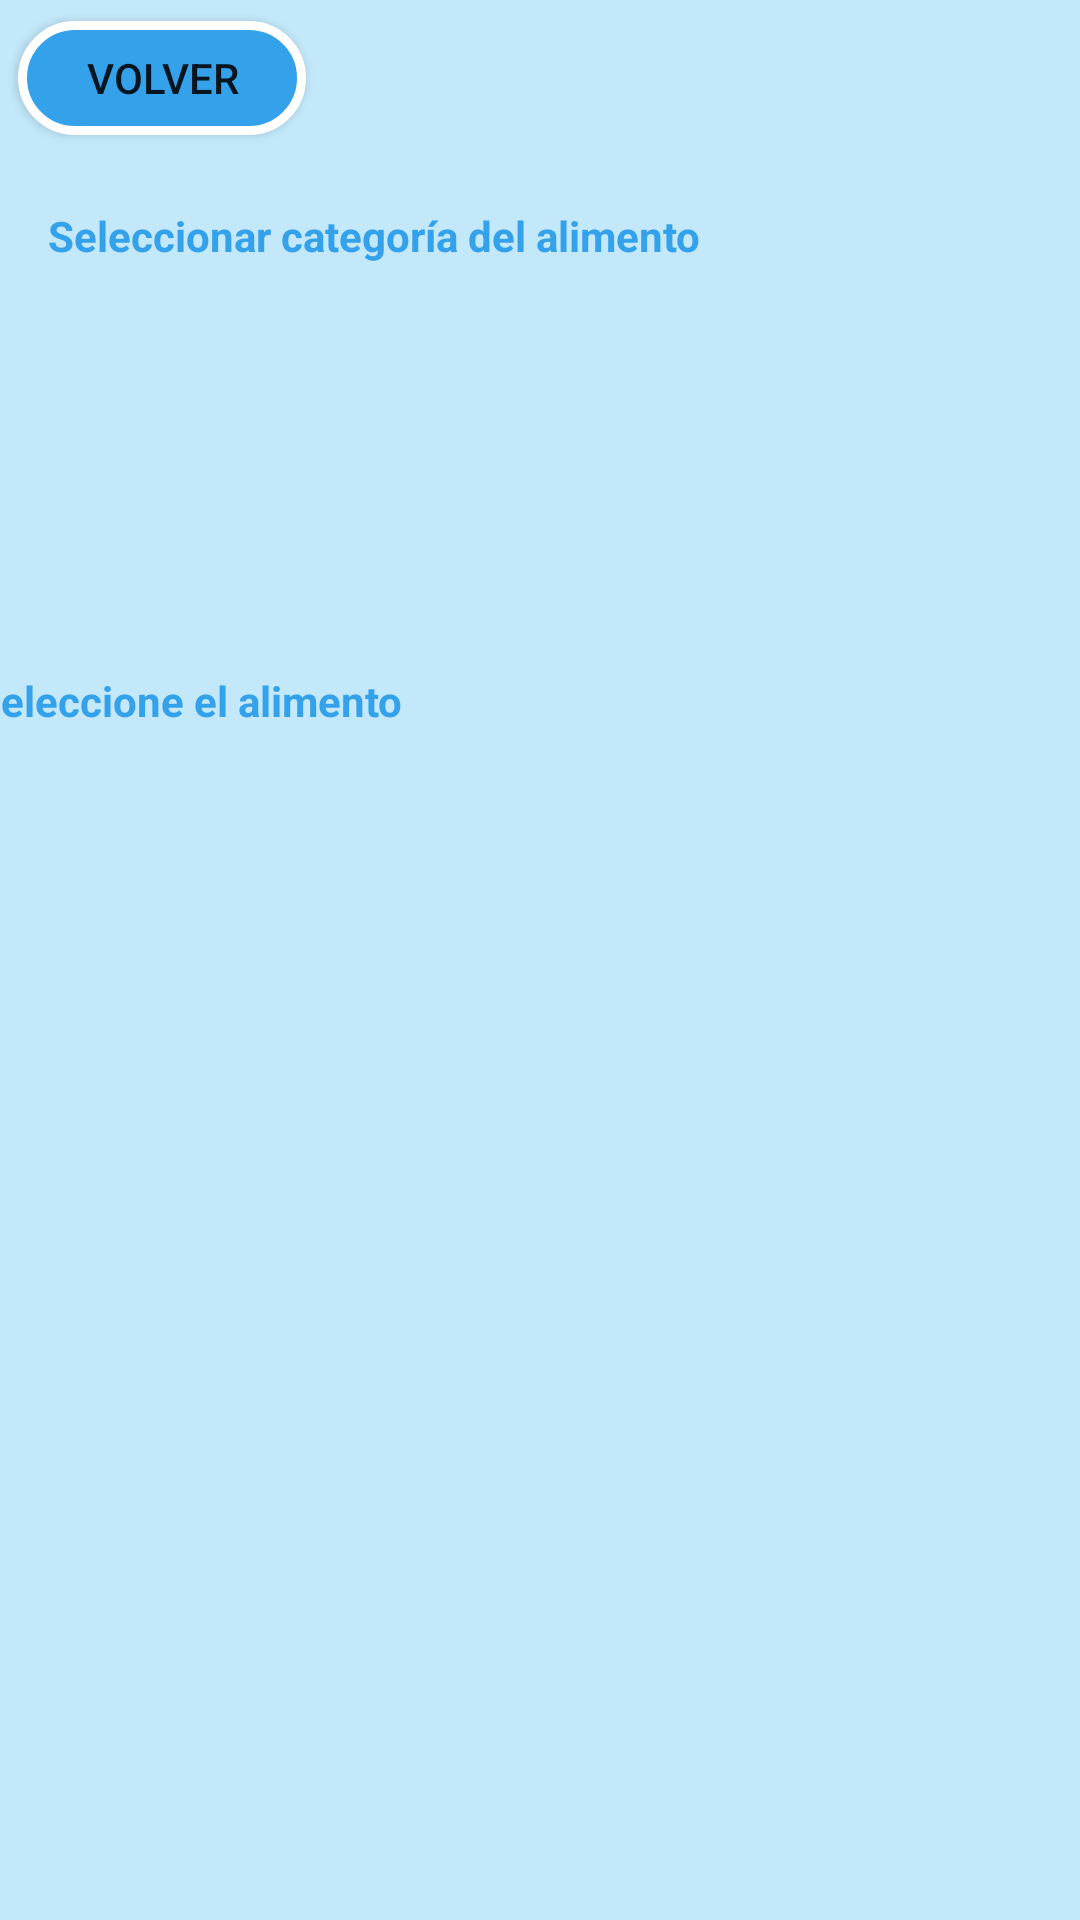

The Android layout XML behind this screen, and the referenced resources:
<!-- AndroidManifest.xml: application theme AppTheme -->
<!-- res/layout/formulario_info_alimentos.xml -->
<?xml version="1.0" encoding="utf-8"?>
<androidx.constraintlayout.widget.ConstraintLayout xmlns:android="http://schemas.android.com/apk/res/android"
    xmlns:app="http://schemas.android.com/apk/res-auto"
    xmlns:tools="http://schemas.android.com/tools"
    android:layout_width="match_parent"
    android:layout_height="match_parent"
    android:background="@color/fondo"
    >

    <Button
        android:id="@+id/button2"
        android:layout_width="96dp"
        android:layout_height="38dp"
        android:layout_marginStart="6dp"
        android:layout_marginTop="7dp"
        android:background="@drawable/boton_redondo_azul"
        android:text="Volver"
        android:onClick="navToMenuAction"
        app:backgroundTint="@null"
        app:layout_constraintStart_toStartOf="parent"
        app:layout_constraintTop_toTopOf="parent" />

    <TextView
        android:id="@+id/textView"
        android:layout_width="wrap_content"
        android:layout_height="wrap_content"
        android:layout_marginStart="16dp"
        android:layout_marginTop="24dp"
        android:layout_marginEnd="174dp"
        android:text="Seleccionar categoría del alimento"
        android:textColor="@color/azulOscuro_botones"
        android:textStyle="bold"
        app:layout_constraintEnd_toEndOf="parent"
        app:layout_constraintHorizontal_bias="0.0"
        app:layout_constraintStart_toStartOf="parent"
        app:layout_constraintTop_toBottomOf="@+id/button2" />


    <androidx.recyclerview.widget.RecyclerView
        android:id="@+id/recyclerViewCategoria"
        android:layout_width="match_parent"
        android:layout_height="120dp"
        android:orientation="horizontal"
        app:layout_constraintStart_toStartOf="parent"
        app:layout_constraintTop_toBottomOf="@+id/textView">

    </androidx.recyclerview.widget.RecyclerView>

    <TextView
        android:id="@+id/textView4"
        android:layout_width="wrap_content"
        android:layout_height="wrap_content"
        android:layout_marginStart="16dp"
        android:layout_marginTop="16dp"
        android:layout_marginEnd="251dp"
        android:layout_marginBottom="1000dp"
        android:text="Seleccione el alimento"
        android:textColor="@color/azulOscuro_botones"
        android:textStyle="bold"
        app:layout_constraintEnd_toEndOf="parent"
        app:layout_constraintStart_toStartOf="parent"
        app:layout_constraintTop_toBottomOf="@+id/recyclerViewCategoria" />


    <androidx.recyclerview.widget.RecyclerView
        android:id="@+id/recyclerViewAlmidon"
        android:layout_width="match_parent"
        android:layout_height="120dp"
        android:orientation="horizontal"
        app:layout_constraintStart_toStartOf="parent"
        app:layout_constraintTop_toBottomOf="@+id/textView4">

    </androidx.recyclerview.widget.RecyclerView>


    <androidx.recyclerview.widget.RecyclerView
        android:id="@+id/recyclerViewFrutas"
        android:layout_width="match_parent"
        android:layout_height="120dp"
        android:orientation="horizontal"
        app:layout_constraintStart_toStartOf="parent"
        app:layout_constraintTop_toBottomOf="@+id/textView4">

    </androidx.recyclerview.widget.RecyclerView>


    <androidx.recyclerview.widget.RecyclerView
        android:id="@+id/recyclerViewGranos"
        android:layout_width="match_parent"
        android:layout_height="120dp"
        android:orientation="horizontal"
        app:layout_constraintStart_toStartOf="parent"
        app:layout_constraintTop_toBottomOf="@+id/textView4">

    </androidx.recyclerview.widget.RecyclerView>


    <androidx.recyclerview.widget.RecyclerView
        android:id="@+id/recyclerViewLacteos"
        android:layout_width="match_parent"
        android:layout_height="120dp"
        android:orientation="horizontal"
        app:layout_constraintStart_toStartOf="parent"
        app:layout_constraintTop_toBottomOf="@+id/textView4">

    </androidx.recyclerview.widget.RecyclerView>

    <androidx.recyclerview.widget.RecyclerView
        android:id="@+id/recyclerViewVegetales"
        android:layout_width="match_parent"
        android:layout_height="120dp"
        android:orientation="horizontal"
        app:layout_constraintStart_toStartOf="parent"
        app:layout_constraintTop_toBottomOf="@+id/textView4">

    </androidx.recyclerview.widget.RecyclerView>

    <androidx.recyclerview.widget.RecyclerView
        android:id="@+id/recyclerViewInformacion"
        android:layout_width="406dp"
        android:layout_height="291dp"
        android:layout_marginStart="4dp"
        android:orientation="horizontal"
        app:layout_constraintStart_toStartOf="parent"
        app:layout_constraintTop_toBottomOf="@+id/recyclerViewVegetales">

    </androidx.recyclerview.widget.RecyclerView>


</androidx.constraintlayout.widget.ConstraintLayout>
<!-- resources referenced by this layout -->
<resources>
  <color name="azulOscuro_botones">#34a1eb</color>
  <color name="fondo">#C2E8FA</color>
  <!-- drawable boton_redondo_azul (drawable) -->
  <selector xmlns:android="http://schemas.android.com/apk/res/android" >
      <item >
          <shape android:shape="rectangle"  >
              <corners android:radius="50dip" />
              <stroke android:width="3dip" android:color="#ffffff" />
              <solid android:color="#34a1eb" />
  
  
              
  
          </shape>
      </item>
  </selector>
  <style name="AppTheme" parent="Theme.MaterialComponents.DayNight.NoActionBar">
          
          <item name="colorPrimary">@color/purple_500</item>
          <item name="colorPrimaryVariant">@color/purple_700</item>
          <item name="colorOnPrimary">@color/white</item>
          
          <item name="colorSecondary">@color/teal_200</item>
          <item name="colorSecondaryVariant">@color/teal_700</item>
          <item name="colorOnSecondary">@color/black</item>
          
          <item name="android:statusBarColor" tools:targetApi="l">?attr/colorPrimaryVariant</item>
          
      </style>
  <color name="purple_500">#FF6200EE</color>
  <color name="purple_700">#FF3700B3</color>
  <color name="white">#FFFFFFFF</color>
  <color name="teal_200">#FF03DAC5</color>
  <color name="teal_700">#FF018786</color>
  <color name="black">#FF000000</color>
</resources>
